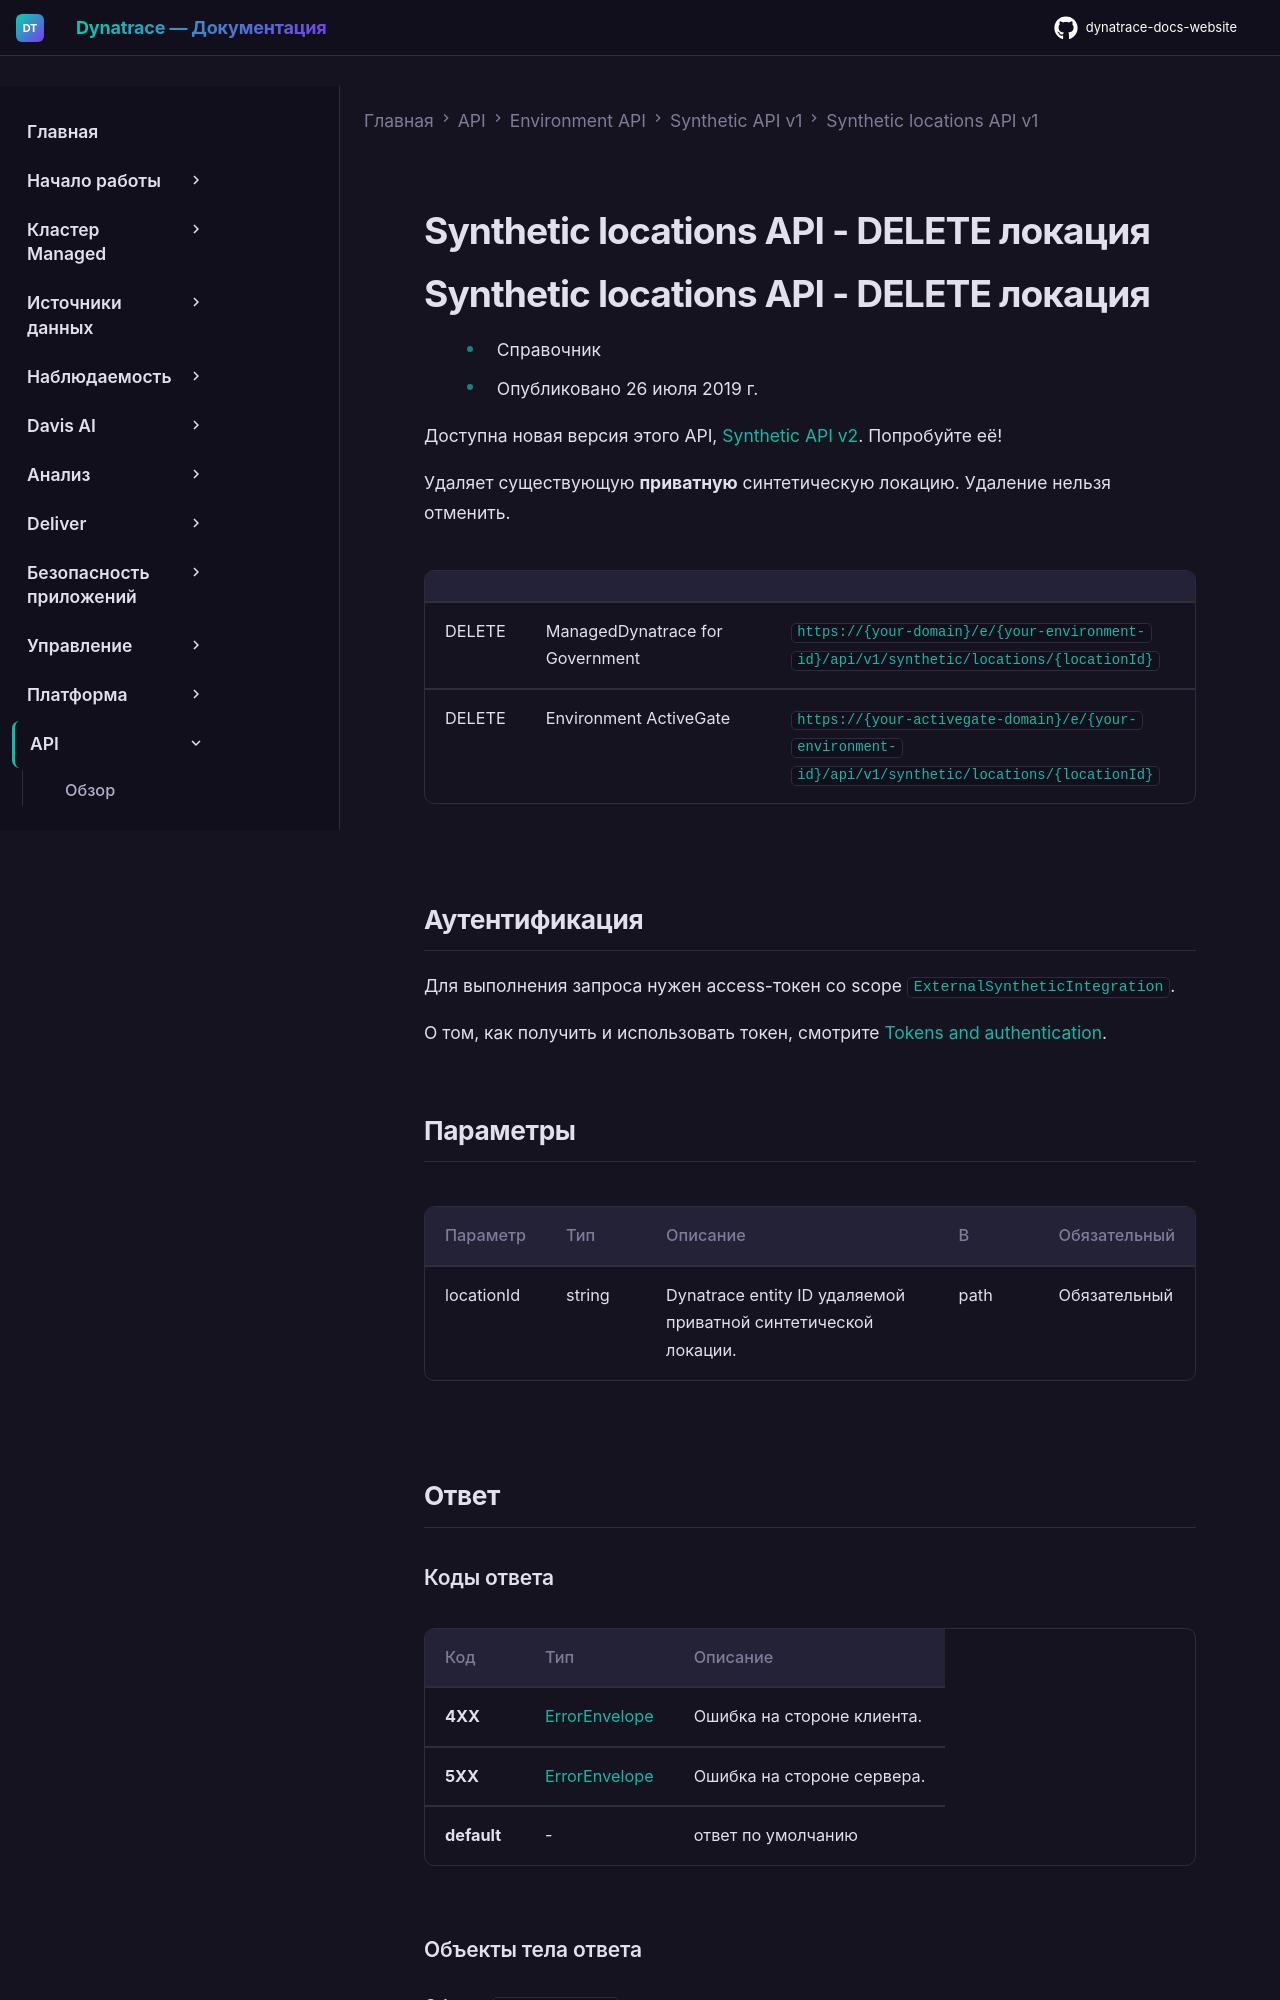

repository: Yerkebulan-Ardabayev/dynatrace-docs-website · page: managed-ru/dynatrace-api/environment-api/synthetic/synthetic-locations/delete-a-location/index.html · generator: mkdocs

---
title: Synthetic locations API - DELETE локация
source: https://docs.dynatrace.com/managed/dynatrace-api/environment-api/synthetic/synthetic-locations/delete-a-location
scraped: 2026-05-12T11:56:53.924383
---

# Synthetic locations API - DELETE локация

# Synthetic locations API - DELETE локация

* Справочник
* Опубликовано 26 июля 2019 г.

Доступна новая версия этого API, [Synthetic API v2](/managed/dynatrace-api/environment-api/synthetic-v2 "Узнайте, что предлагает Dynatrace Synthetic v2 API."). Попробуйте её!

Удаляет существующую **приватную** синтетическую локацию. Удаление нельзя отменить.

|  |  |  |
| --- | --- | --- |
| DELETE | ManagedDynatrace for Government | `https://{your-domain}/e/{your-environment-id}/api/v1/synthetic/locations/{locationId}` |
| DELETE | Environment ActiveGate | `https://{your-activegate-domain}/e/{your-environment-id}/api/v1/synthetic/locations/{locationId}` |

## Аутентификация

Для выполнения запроса нужен access-токен со scope `ExternalSyntheticIntegration`.

О том, как получить и использовать токен, смотрите [Tokens and authentication](/managed/discover-dynatrace/references/dynatrace-api/basics/dynatrace-api-authentication).
